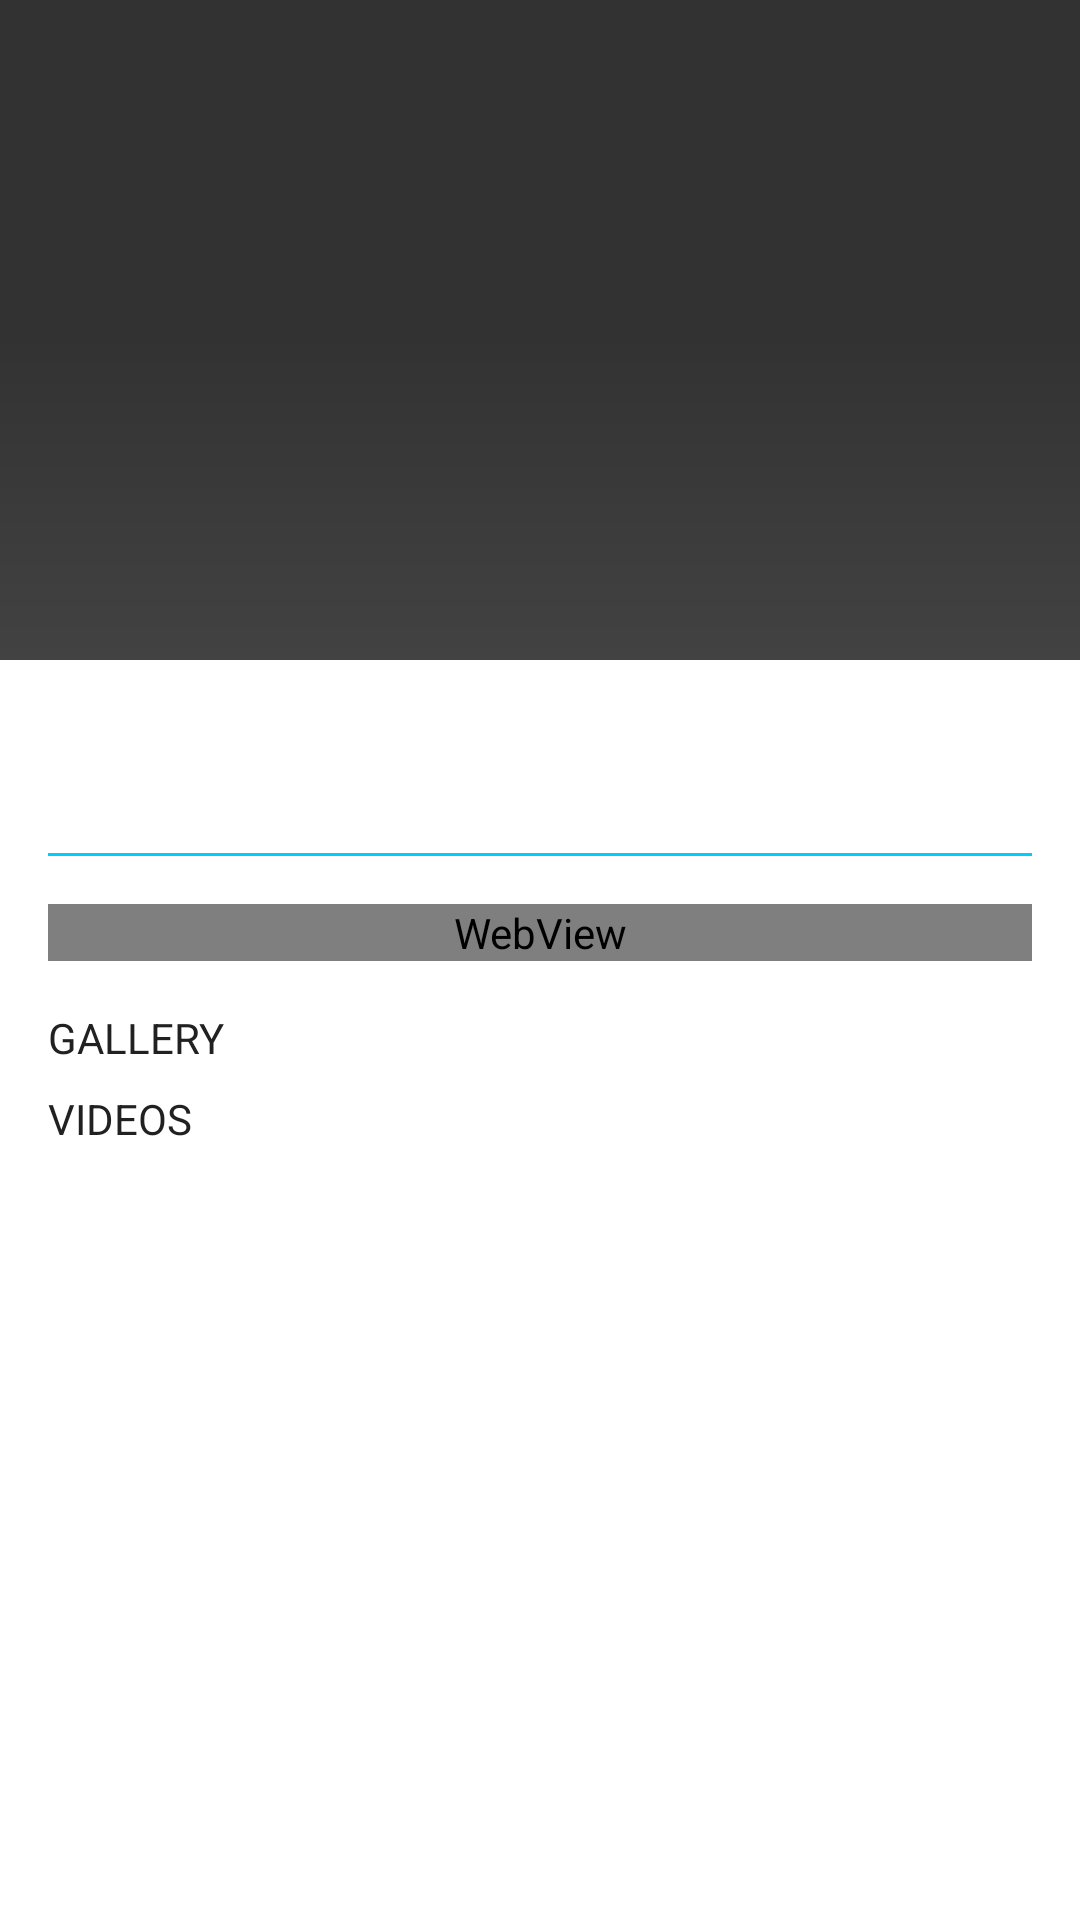

Reconstruct the res/layout file that produces this screen, plus the resources it refers to.
<!-- AndroidManifest.xml: application theme AppTheme -->
<!-- res/layout/activity_post_detail_webview.xml -->
<?xml version="1.0" encoding="utf-8"?>
<android.support.design.widget.CoordinatorLayout xmlns:android="http://schemas.android.com/apk/res/android"
    xmlns:app="http://schemas.android.com/apk/res-auto"
    xmlns:tools="http://schemas.android.com/tools"
    android:id="@+id/coordinator_layout"
    android:layout_width="match_parent"
    android:layout_height="match_parent"
    android:fitsSystemWindows="true">


    <android.support.design.widget.AppBarLayout
        android:id="@+id/appbar_layout"
        android:layout_width="match_parent"
        android:layout_height="220dp"
        android:fitsSystemWindows="true"
        android:theme="@style/AppTheme.AppBarOverlay">

        <android.support.design.widget.CollapsingToolbarLayout
            android:id="@+id/collapsing_toolbar"
            android:layout_width="match_parent"
            android:layout_height="match_parent"
            android:fitsSystemWindows="true"
            app:contentScrim="?attr/colorPrimary"
            app:layout_scrollFlags="scroll|exitUntilCollapsed"
            app:titleEnabled="false">


            <ImageView
                android:id="@+id/featured_image"
                android:layout_width="match_parent"
                android:layout_height="match_parent"
                android:contentDescription="@null"
                android:fitsSystemWindows="true"
                android:scaleType="centerCrop"
                app:layout_collapseMode="parallax" />

            <View
                android:layout_width="match_parent"
                android:layout_height="match_parent"
                android:background="@drawable/bottom_gradient"
                android:fitsSystemWindows="true" />

            <android.support.v7.widget.Toolbar
                android:id="@+id/toolbar"
                android:layout_width="match_parent"
                android:layout_height="?attr/actionBarSize"
                android:background="@android:color/transparent"
                app:layout_collapseMode="pin"
                app:popupTheme="@style/AppTheme.PopupOverlay" />

        </android.support.design.widget.CollapsingToolbarLayout>

    </android.support.design.widget.AppBarLayout>


    <android.support.v4.widget.NestedScrollView
        android:id="@+id/nested_scroll_view"
        android:layout_width="match_parent"
        android:layout_height="match_parent"
        android:layout_below="@+id/appbar_layout"
        android:fillViewport="true"
        app:layout_behavior="@string/appbar_scrolling_view_behavior">


        <LinearLayout
            android:layout_width="match_parent"
            android:layout_height="match_parent"
            android:background="@android:color/white"
            android:orientation="vertical">

            <RelativeLayout
                android:layout_width="match_parent"
                android:layout_height="wrap_content"
                android:paddingTop="8dp">

                <ImageView
                    android:id="@+id/cal_iv"
                    android:layout_width="wrap_content"
                    android:layout_height="wrap_content"
                    android:layout_marginStart="8dp"
                    android:padding="8dp"
                    android:tint="@color/colorPrimaryDark"
                    app:srcCompat="@drawable/ic_event" />

                <TextView
                    android:id="@+id/post_date"
                    android:layout_width="wrap_content"
                    android:layout_height="wrap_content"
                    android:layout_alignBottom="@id/comment_button"
                    android:layout_alignTop="@id/comment_button"
                    android:layout_toEndOf="@id/cal_iv"
                    android:gravity="center_vertical"
                    android:paddingEnd="8dp"
                    android:paddingStart="0dp"
                    android:textAppearance="@style/TextAppearance.RobotoBold"
                    android:textColor="@color/secondary_text"
                    android:textSize="12sp"
                    android:textStyle="bold"
                    tools:text="5/2/2017" />

                <ImageView
                    android:id="@+id/comment_button"
                    android:layout_width="wrap_content"
                    android:layout_height="wrap_content"
                    android:layout_marginStart="8dp"
                    android:layout_toEndOf="@id/post_date"
                    android:padding="8dp"
                    android:tint="@color/colorPrimaryDark"
                    app:srcCompat="@drawable/ic_comment" />

                <TextView
                    android:id="@+id/comments_count"
                    android:layout_width="wrap_content"
                    android:layout_height="wrap_content"
                    android:layout_alignBottom="@id/comment_button"
                    android:layout_alignTop="@id/comment_button"
                    android:layout_marginEnd="8dp"
                    android:layout_toEndOf="@id/comment_button"
                    android:gravity="center_vertical"
                    android:textAppearance="@style/TextAppearance.RobotoBold"
                    android:textColor="@color/colorPrimaryDark"
                    android:textSize="12sp"
                    android:textStyle="bold"
                    tools:text="754" />


                <TextView
                    android:id="@+id/event_name"
                    android:layout_width="match_parent"
                    android:layout_height="wrap_content"
                    android:layout_below="@id/comment_button"
                    android:paddingEnd="8dp"
                    android:paddingStart="16dp"
                    android:paddingTop="8dp"
                    android:textAppearance="@style/TextAppearance.RobotoCondensed"
                    android:textColor="@color/primary_text"
                    android:textSize="18sp"
                    tools:text="Post Name" />


            </RelativeLayout>


            <View
                android:layout_width="match_parent"
                android:layout_height="1dp"
                android:layout_marginEnd="16dp"
                android:layout_marginStart="16dp"
                android:layout_marginTop="8dp"
                android:background="@color/colorAccent" />

            <RelativeLayout
                android:layout_width="match_parent"
                android:layout_height="match_parent">


                <WebView
                    android:id="@+id/webView"
                    android:layout_width="match_parent"
                    android:layout_height="wrap_content"
                    android:layout_marginBottom="16dp"
                    android:layout_marginEnd="16dp"
                    android:layout_marginStart="16dp"
                    android:layout_marginTop="16dp"
                    android:scrollbars="none" />

                <TextView
                    android:id="@+id/gallery_label_tv"
                    android:layout_width="wrap_content"
                    android:layout_height="wrap_content"
                    android:layout_below="@id/webView"
                    android:paddingBottom="8dp"
                    android:paddingEnd="16dp"
                    android:paddingStart="16dp"
                    android:text="@string/gallery"
                    android:textAllCaps="true"
                    android:textColor="@color/primary_text" />

                <android.support.v7.widget.RecyclerView
                    android:id="@+id/photos_view"
                    android:layout_width="match_parent"
                    android:layout_height="wrap_content"
                    android:layout_below="@id/gallery_label_tv"
                    android:clipToPadding="false" />


                <ProgressBar
                    android:id="@+id/progress_bar"
                    android:layout_width="wrap_content"
                    android:layout_height="wrap_content"
                    android:layout_below="@id/main_text"
                    android:layout_centerHorizontal="true"
                    android:layout_marginBottom="48dp"
                    android:visibility="gone"
                    tools:visibility="visible" />


                <TextView
                    android:id="@+id/videos_label_tv"
                    android:layout_width="wrap_content"
                    android:layout_height="wrap_content"
                    android:layout_below="@id/photos_view"
                    android:paddingBottom="8dp"
                    android:paddingEnd="16dp"
                    android:paddingStart="16dp"
                    android:text="@string/videos"
                    android:textAllCaps="true"
                    android:textColor="@color/primary_text" />

                <android.support.v7.widget.RecyclerView
                    android:id="@+id/videos_view"
                    android:layout_width="match_parent"
                    android:layout_height="wrap_content"
                    android:layout_below="@id/videos_label_tv"
                    android:clipToPadding="false" />

            </RelativeLayout>


        </LinearLayout>

    </android.support.v4.widget.NestedScrollView>

    <android.support.design.widget.FloatingActionButton
        android:id="@+id/playbutton"
        android:layout_width="wrap_content"
        android:layout_height="wrap_content"
        android:layout_margin="16dp"
        android:tint="@android:color/white"
        android:visibility="invisible"
        app:layout_anchor="@id/appbar_layout"
        app:layout_anchorGravity="bottom|end"
        app:srcCompat="@drawable/ic_play_arrow"
        tools:visibility="visible" />
</android.support.design.widget.CoordinatorLayout>
<!-- resources referenced by this layout -->
<resources>
  <color name="colorAccent">#00ccff</color>
  <color name="colorPrimaryDark">#ff212121</color>
  <color name="primary_text">#212121</color>
  <color name="secondary_text">#757575</color>
  <!-- drawable bottom_gradient (drawable) -->
  <?xml version="1.0" encoding="utf-8"?>
  <shape xmlns:android="http://schemas.android.com/apk/res/android"
      android:shape="rectangle">
      <gradient
          android:angle="90"
          android:endColor="#40000000"
          android:centerColor="#40000000"
          android:startColor="#00c0c0c0"
          android:type="linear" />
  </shape>
  <string name="gallery">Gallery</string>
  <string name="videos">Videos</string>
  <style name="AppTheme.AppBarOverlay" parent="ThemeOverlay.AppCompat.Dark.ActionBar" />
  <style name="AppTheme.PopupOverlay" parent="ThemeOverlay.AppCompat.Light" />
  <style name="TextAppearance.RobotoBold" parent="android:TextAppearance">
          
          <item name="fontPath">fonts/Roboto-Bold.ttf</item>
      </style>
  <style name="TextAppearance.RobotoCondensed" parent="android:TextAppearance">
          
          <item name="fontPath">fonts/Roboto-Condensed.ttf</item>
      </style>
  <style name="AppTheme" parent="Theme.AppCompat.Light.NoActionBar">
          
          <item name="colorPrimary">@color/colorPrimary</item>
          <item name="colorPrimaryDark">@color/colorPrimaryDark</item>
          <item name="colorAccent">@color/colorAccent</item>
  
      </style>
  <color name="colorPrimary">#ff424242</color>
</resources>
